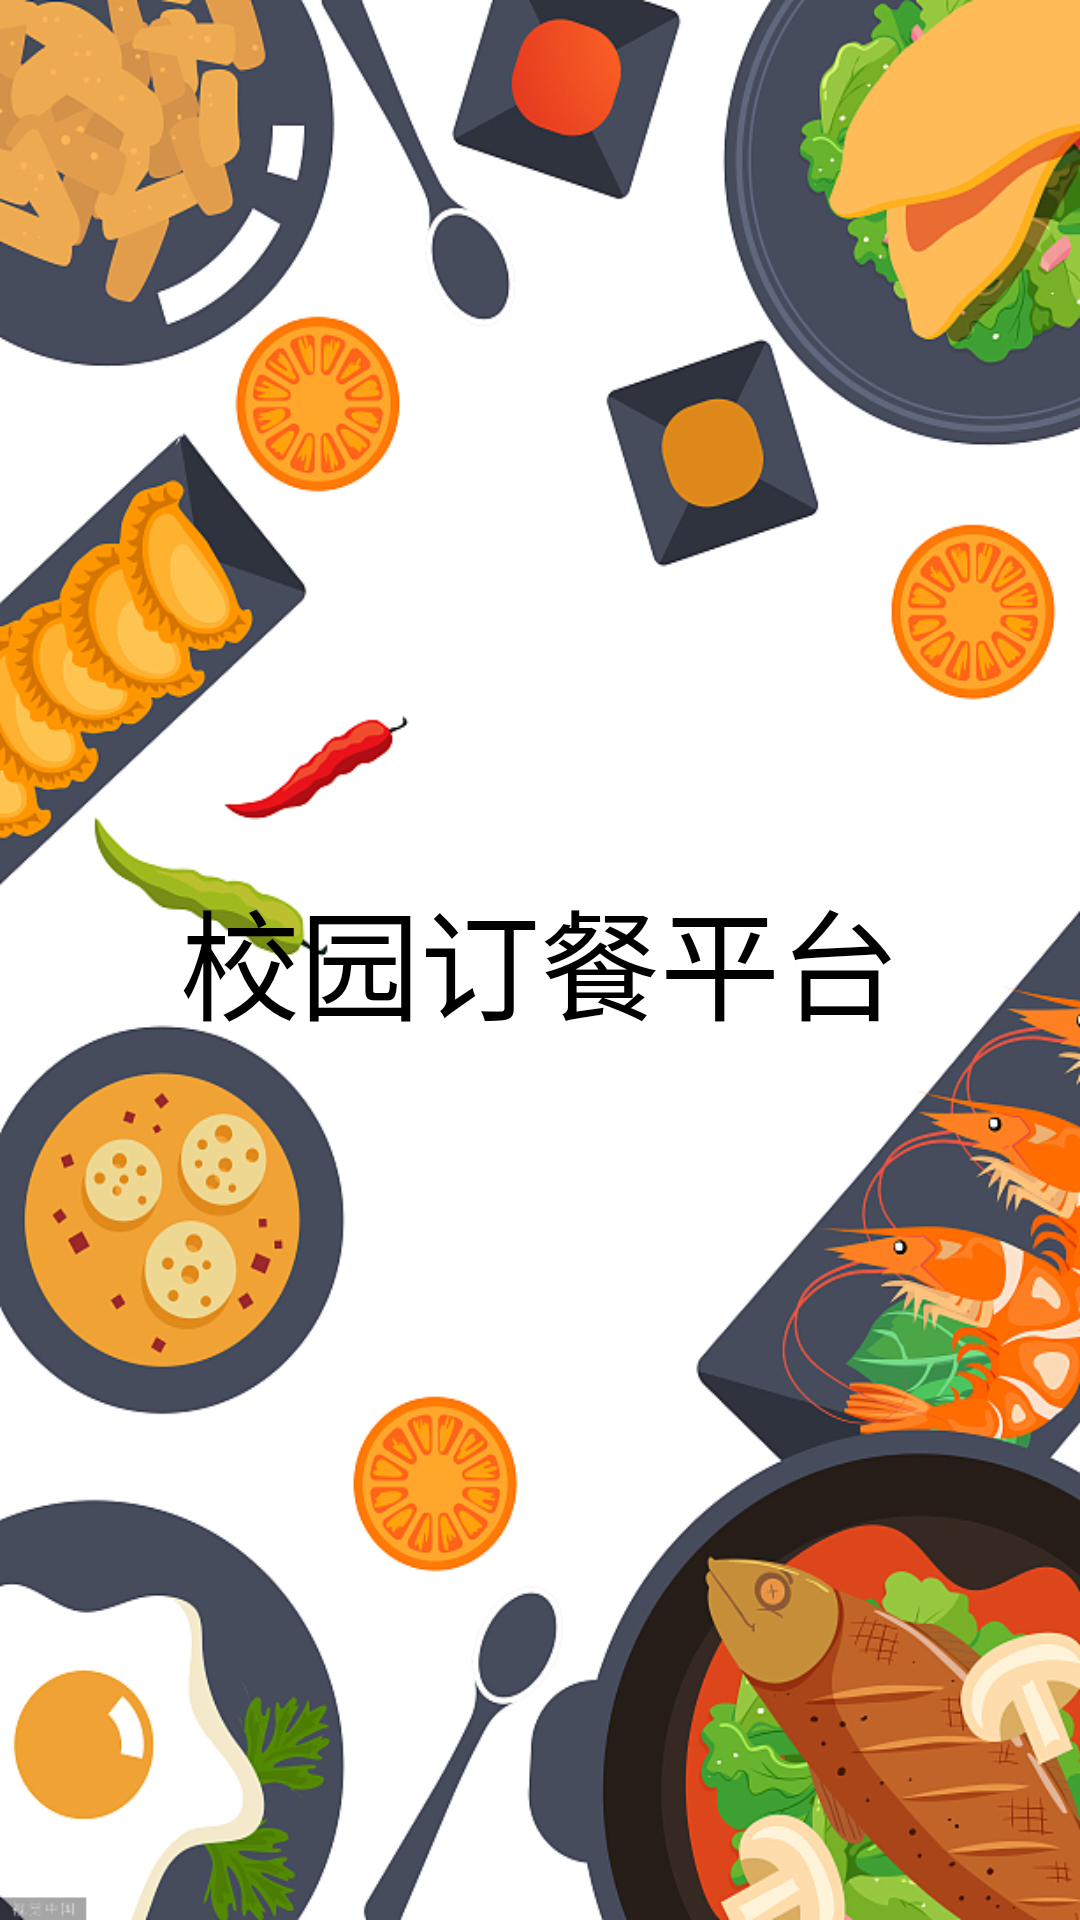

Android layout source for this screen:
<!-- AndroidManifest.xml: application theme AppTheme -->
<!-- res/layout/activity_welcome.xml -->
<?xml version="1.0" encoding="utf-8"?>
<RelativeLayout xmlns:android="http://schemas.android.com/apk/res/android"
    xmlns:app="http://schemas.android.com/apk/res-auto"
    xmlns:tools="http://schemas.android.com/tools"
    android:layout_width="match_parent"
    android:layout_height="match_parent"
    tools:context="com.jiateng.activity.WelcomeActivity">

    <ImageView
        android:layout_width="match_parent"
        android:layout_height="match_parent"
        android:scaleType="fitXY"
        android:src="@drawable/welcome" />

    <TextView
        android:layout_width="wrap_content"
        android:layout_height="wrap_content"
        android:layout_centerHorizontal="true"
        android:layout_centerVertical="true"
        android:text="校园订餐平台"
        android:textColor="@color/black"
        android:textSize="40sp" />


</RelativeLayout>
<!-- resources referenced by this layout -->
<resources>
  <color name="black">#FF000000</color>
  <!-- drawable welcome: png bitmap (drawable-v24, 385297 bytes) -->
  <style name="AppTheme" parent="Theme.AppCompat.Light.DarkActionBar">
          <item name="colorPrimary">@color/app_main_color</item>
          <item name="colorPrimaryDark">@color/gray</item>
          <item name="colorAccent">@color/colorAccent</item>
          <item name="android:windowNoTitle">true</item>
          <item name="toolbarStyle">@null</item>
          
          <item name="android:windowActionBar">false</item>
          
          <item name="android:windowContentOverlay">@null</item>
          <item name="windowActionBar">false</item>
          <item name="windowNoTitle">true</item>
  
      </style>
  <color name="app_main_color">#007ffc</color>
  <color name="gray">#696969</color>
  <color name="colorAccent">#D81B60</color>
</resources>
